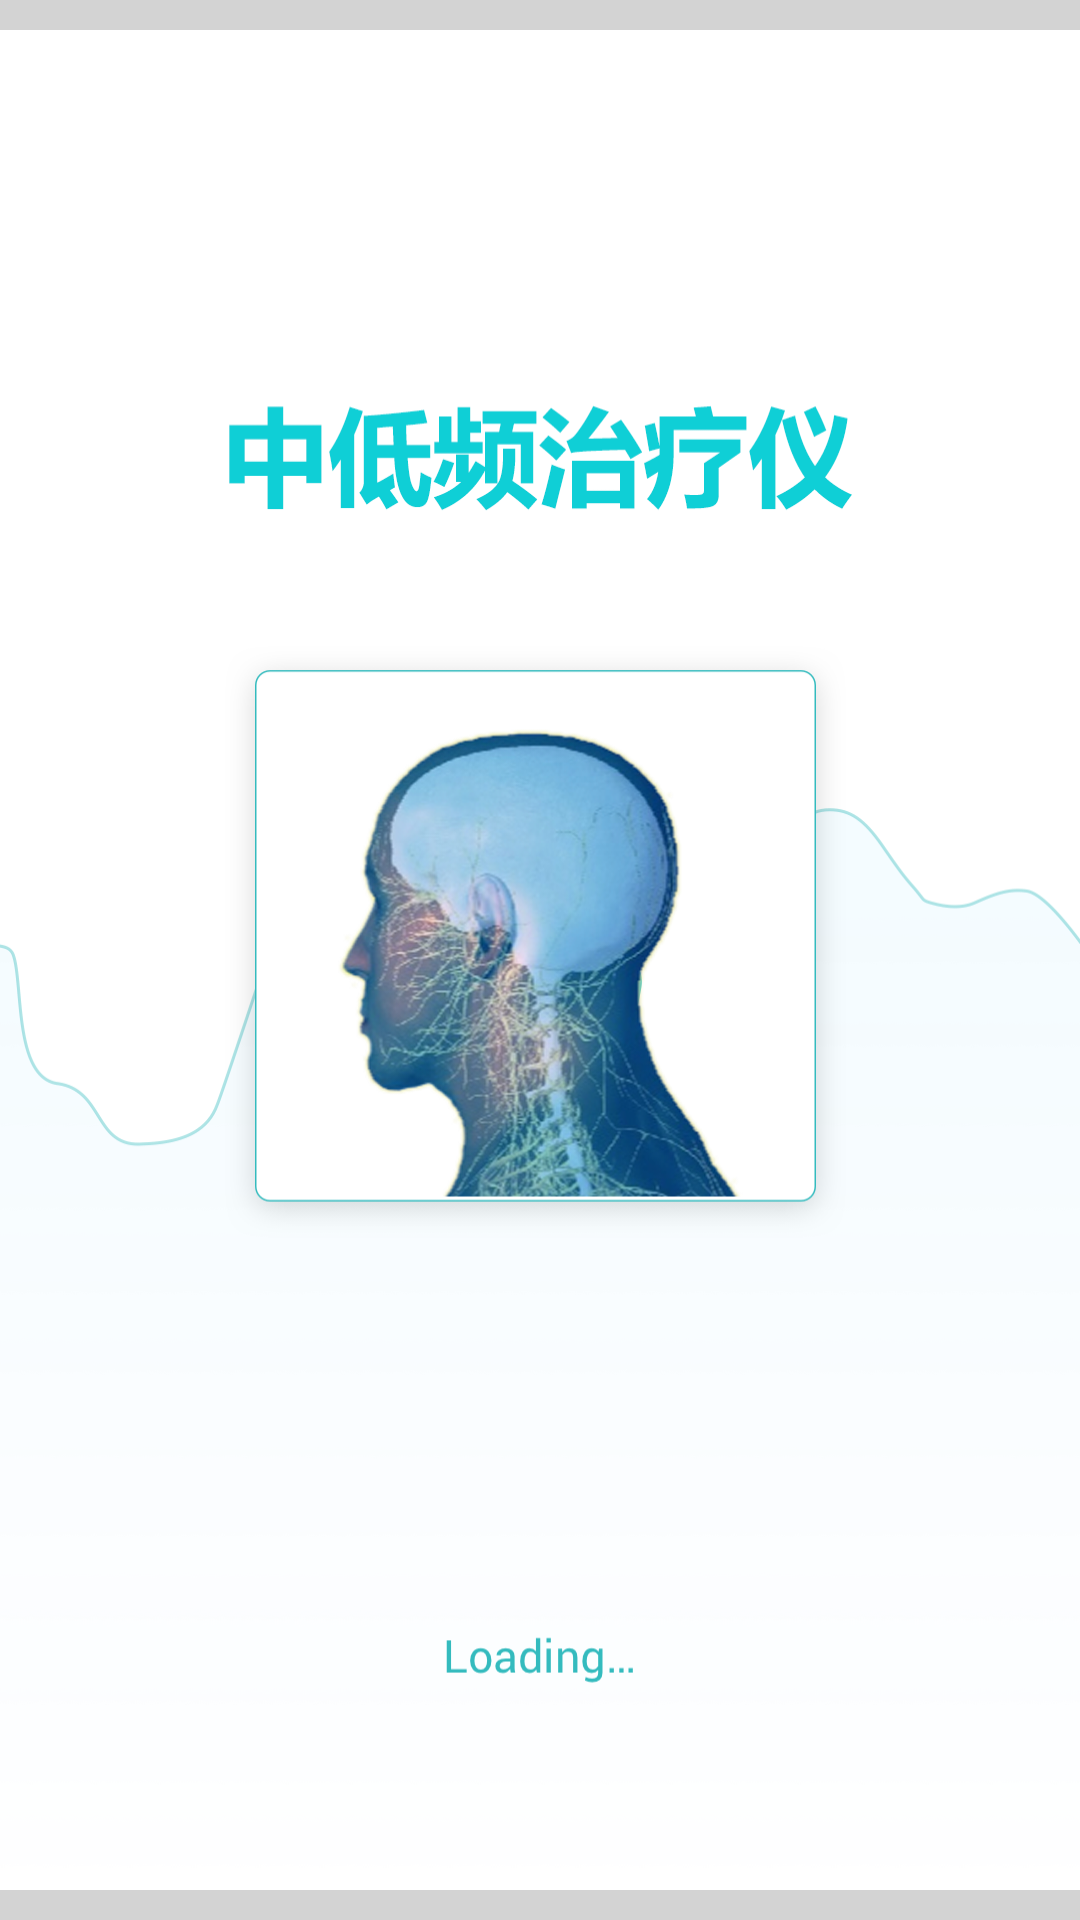

Write the Android layout XML for this screen, with the resource values it uses.
<!-- AndroidManifest.xml: application theme Theme.Design.Light.NoActionBar -->
<!-- res/layout/activity_welcome.xml -->
<?xml version="1.0" encoding="utf-8"?>
<LinearLayout xmlns:android="http://schemas.android.com/apk/res/android"
    android:layout_width="match_parent"
    android:layout_height="match_parent"
    android:orientation="vertical"
    android:id="@+id/welcome">

    <LinearLayout
        android:layout_width="match_parent"
        android:layout_height="match_parent"
        android:background="@color/lightGrey"
        android:orientation="vertical">
        <ImageView
            android:layout_width="match_parent"
            android:layout_height="wrap_content"
            android:layout_marginBottom="10dp"
            android:layout_marginTop="10dp"
            android:gravity="start|center_vertical"
            android:scaleType="fitXY"
            android:contentDescription="@string/company"
            android:src="@drawable/welcome" />
    </LinearLayout>

</LinearLayout>
<!-- resources referenced by this layout -->
<resources>
  <color name="lightGrey">#D3D3D3</color>
  <!-- drawable welcome: png bitmap (drawable, 381132 bytes) -->
  <string name="company">宁波迈达医疗仪器有限公司</string>
</resources>
